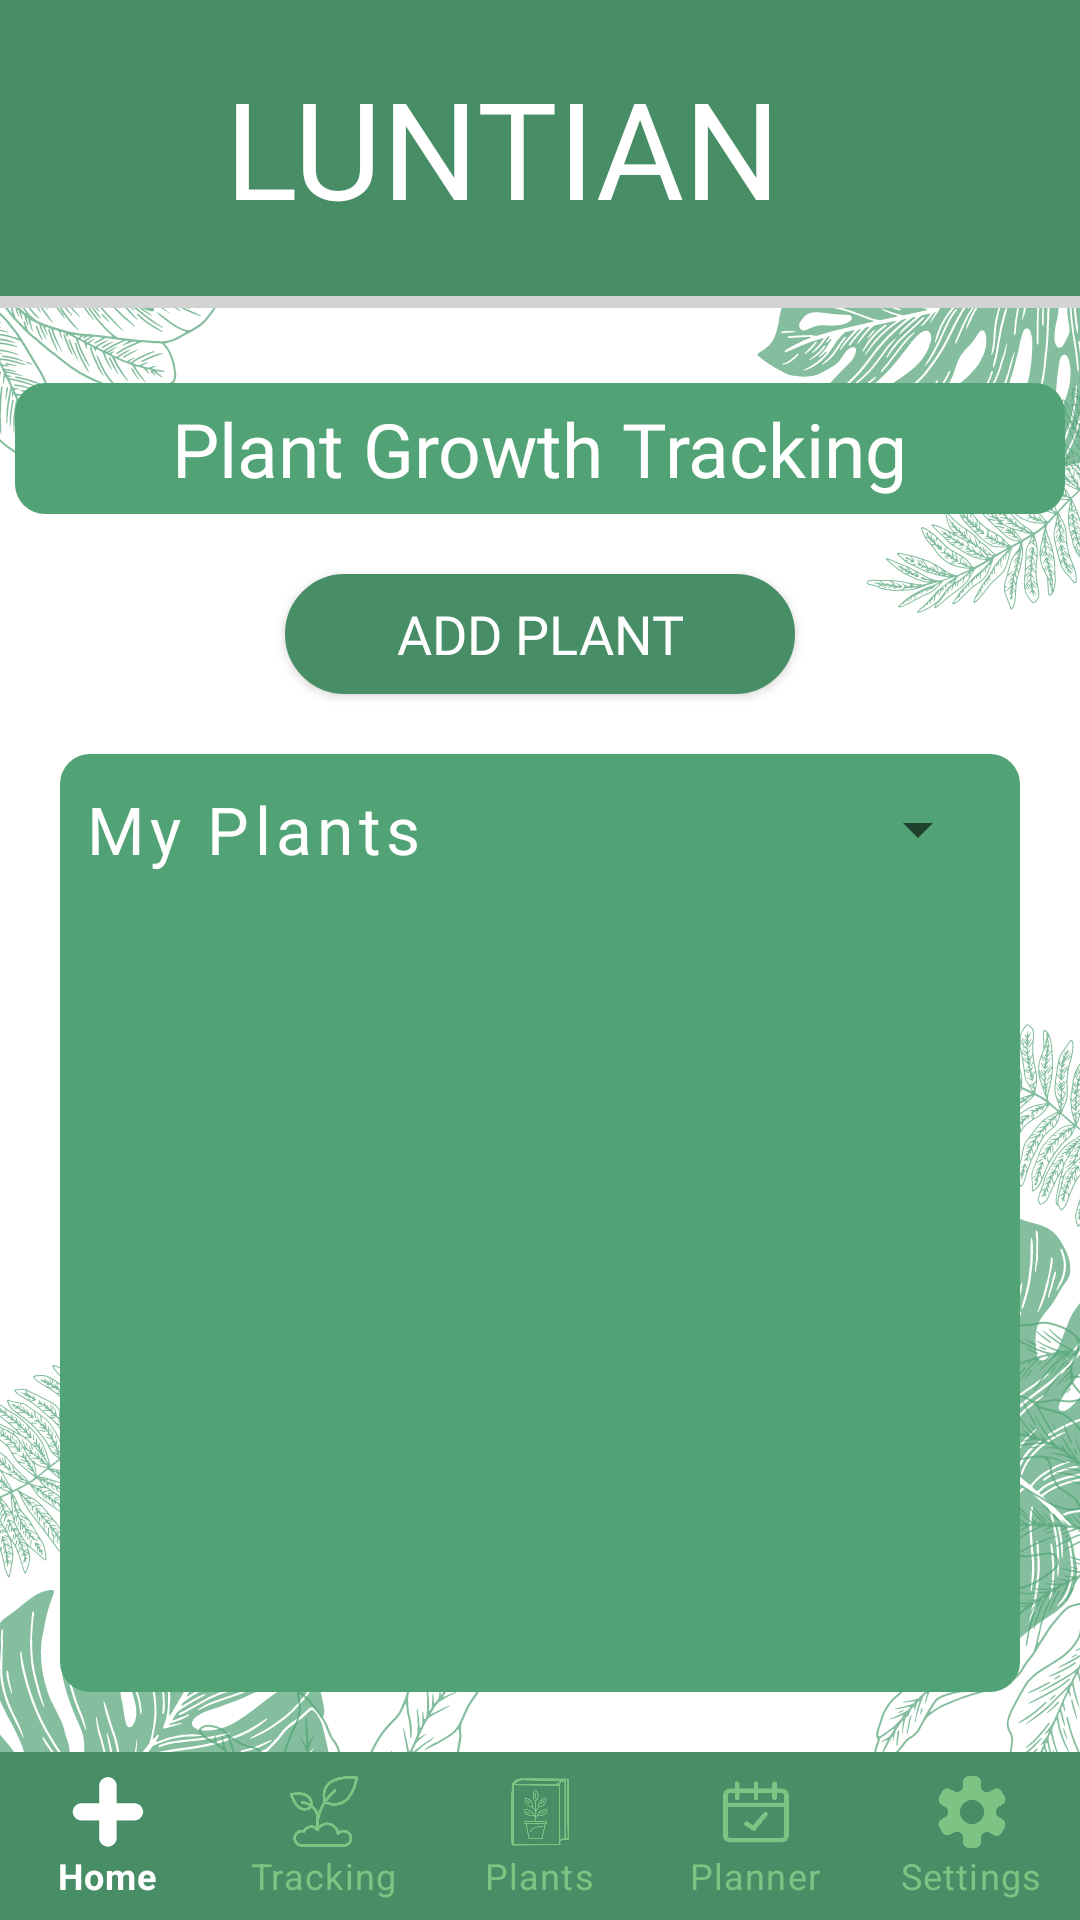

Reconstruct the res/layout file that produces this screen, plus the resources it refers to.
<!-- AndroidManifest.xml: application theme Theme.Luntian -->
<!-- res/layout/activity_plant_growth_tracking.xml -->
<?xml version="1.0" encoding="utf-8"?>
<RelativeLayout xmlns:android="http://schemas.android.com/apk/res/android"
    xmlns:app="http://schemas.android.com/apk/res-auto"
    xmlns:tools="http://schemas.android.com/tools"
    android:layout_width="match_parent"
    android:layout_height="match_parent"
    android:id="@+id/drawer_layout"
    android:background="@drawable/mainbgwhite"
    tools:context=".plant_growth_tracking">

    <com.google.android.material.bottomnavigation.BottomNavigationView
        android:id="@+id/bottomNavigationView"
        android:layout_width="match_parent"
        android:layout_height="wrap_content"
        android:layout_alignParentBottom="true"
        android:background="@android:color/transparent"
        android:outlineAmbientShadowColor="@android:color/transparent"
        android:outlineSpotShadowColor="@android:color/transparent"
        app:itemBackground="@color/darker_green"
        app:itemIconTint="@drawable/selector"
        app:itemTextColor="@drawable/selector"
        app:labelVisibilityMode="labeled"
        app:menu="@menu/bottomnavbar" />

        <LinearLayout
            android:layout_width="match_parent"
            android:layout_height="wrap_content"
            android:layout_centerHorizontal="true"
            android:background="@drawable/topbar"
            android:padding="10dp">


           

            <TextView
                android:layout_width="wrap_content"
                android:layout_height="wrap_content"
                android:fontFamily="@font/bungee_shade"
                android:includeFontPadding="false"
                android:padding="15dp"
                android:text="LUNTIAN"
                android:textColor="@color/white"
                android:textSize="45sp"></TextView>

        </LinearLayout>

        <LinearLayout
            android:id="@+id/titleBar"
            android:layout_width="match_parent"
            android:layout_height="wrap_content"
            android:layout_centerHorizontal="true"
            android:background="@drawable/topbar"
            android:padding="10dp"
            android:layout_marginBottom="20dp">
            <TextView
                android:id="@+id/appTitle"
                android:layout_width="wrap_content"
                android:layout_height="wrap_content"
                android:layout_marginStart="50dp"
                android:fontFamily="@font/bungee_shade"
                android:includeFontPadding="false"
                android:padding="15dp"
                android:text="LUNTIAN"
                android:textColor="@color/white"
                android:textSize="45sp"></TextView>
        </LinearLayout>



        <LinearLayout
            android:id="@+id/sectionTitle"
            android:layout_width="350dp"
            android:layout_height="wrap_content"
            android:layout_centerHorizontal="true"
            android:layout_below="@id/titleBar"
            android:layout_marginTop="5dp"
            android:layout_marginBottom="20dp"
            android:background="@drawable/textbg_rounded"
            android:orientation="vertical">



            <TextView
                android:layout_width="wrap_content"
                android:layout_height="wrap_content"
                android:layout_gravity="center"
                android:fontFamily="@font/fredoka_regular"
                android:padding="5dp"
                android:text="Plant Growth Tracking"
                android:textColor="@color/white"
                android:textSize="25sp"></TextView>

        </LinearLayout>


    <Button
        android:id="@+id/addPlantTrackBtn"
        android:layout_width="170dp"
        android:layout_height="40dp"
        android:layout_below="@id/sectionTitle"
        android:layout_centerHorizontal="true"
        android:background="@drawable/mybutton"
        android:fontFamily="@font/fredoka_regular"
        android:textColor="@color/white"
        android:text="Add Plant"
        android:textSize="18sp"
        app:backgroundTint="@color/darker_green"></Button>




        <Button
            android:id="@+id/viewTrackView"
            android:layout_width="100dp"
            android:layout_height="wrap_content"
            android:layout_below="@id/addPlantTrackBtn"
            android:layout_centerHorizontal="true"
            android:background="@drawable/mybutton"
            android:fontFamily="@font/fredoka_regular"
            android:text="View "
            android:textSize="20sp"
            app:backgroundTint="@color/darker_green"
            android:visibility="gone"></Button>

        <LinearLayout
            android:layout_width="match_parent"
            android:layout_height="match_parent"
            android:layout_below="@id/addPlantTrackBtn"
            android:layout_marginStart="20dp"
            android:layout_marginTop="20dp"
            android:layout_marginEnd="20dp"
            android:layout_marginBottom="20dp"
            android:layout_above="@id/bottomNavigationView"
            android:background="@drawable/textbg_rounded"
            android:orientation="vertical">
            

            <TextView
                android:id="@+id/userIDTxt"
                android:layout_width="wrap_content"
                android:layout_height="wrap_content"
                android:text="userID"
                android:layout_gravity="center"
                android:textColor="@color/black"
                android:visibility="gone"></TextView>

            <LinearLayout
                android:layout_width="wrap_content"
                android:layout_height="wrap_content"
                android:orientation="horizontal">
                <TextView
                    android:layout_width="wrap_content"
                    android:layout_height="wrap_content"
                    android:layout_margin="8dp"
                    android:fontFamily="@font/fredoka_regular"
                    android:letterSpacing="0.08"
                    android:text="My Plants"
                    android:textColor="@color/white"
                    android:layout_gravity="center_vertical"
                    android:textSize="22sp"></TextView>
                <RelativeLayout
                    android:layout_width="wrap_content"
                    android:layout_height="wrap_content">
                    <LinearLayout
                        android:layout_width="wrap_content"
                        android:layout_height="wrap_content"
                        android:layout_alignParentEnd="true"
                        android:layout_margin="10dp"
                        android:background="@drawable/edittext_bg_white">
                        <Spinner
                            android:id="@+id/spnSort"
                            android:layout_width="130dp"
                            android:layout_height="30dp"
                            android:spinnerMode="dropdown"
                            android:theme="@style/SpinnerTheme"
                            android:paddingLeft="5dp"></Spinner>
                    </LinearLayout>
                </RelativeLayout>
            </LinearLayout>

            <androidx.recyclerview.widget.RecyclerView
                android:id="@+id/trackPlantListview"
                android:layout_width="match_parent"
                android:layout_height="match_parent"
                android:layout_margin="10dp"></androidx.recyclerview.widget.RecyclerView>
        </LinearLayout>





</RelativeLayout>
<!-- resources referenced by this layout -->
<resources>
  <color name="black">#FF000000</color>
  <color name="darker_green">#478E66</color>
  <color name="white">#FFFFFFFF</color>
  <!-- drawable selector (drawable) -->
  <?xml version="1.0" encoding="utf-8"?>
  
  <selector xmlns:android="http://schemas.android.com/apk/res/android">
      <item android:state_selected="true"
          android:color="@color/white"></item>
      <item android:state_selected="false"
          android:color="@color/light_green"></item>
  </selector>
  <!-- drawable textbg_rounded (drawable) -->
  <?xml version="1.0" encoding="utf-8"?>
  
  <shape xmlns:android="http://schemas.android.com/apk/res/android"
  android:shape="rectangle"
  android:padding="10dp">
  <solid android:color="@color/dark_green"></solid>
  <corners
      android:bottomRightRadius="10dp"
      android:bottomLeftRadius="10dp"
      android:topLeftRadius="10dp"
      android:topRightRadius="10dp" />
  
  </shape>
  <!-- drawable topbar (drawable) -->
  <?xml version="1.0" encoding="utf-8"?>
  <layer-list xmlns:android="http://schemas.android.com/apk/res/android"
      android:shape="rectangle" >
  
      <item>
          <shape>
              
              <stroke
                  android:width="7dp"
                  android:color="#D3D3D3" />
  
              
  
              <padding
                  android:bottom="4dp"
                  android:left="0dp"
                  android:right="0dp"
                  android:top="0dp" />
  
              <corners
                  android:bottomRightRadius="0dp"
                  android:bottomLeftRadius="0dp"
                  android:topLeftRadius="0dp"
                  android:topRightRadius="0dp" />
          </shape>
      </item>
  
      
  
      <item>
          <shape>
              <solid android:color="@color/darker_green" />
              <corners
                  android:bottomRightRadius="0dp"
                  android:bottomLeftRadius="0dp"
                  android:topLeftRadius="0dp"
                  android:topRightRadius="0dp" />
          </shape>
      </item>
  
  </layer-list>
  <style name="SpinnerTheme">
          <item name="android:textColor">@color/darker_green</item>
          <item name="android:fontFamily">@font/raleway_regular</item>
          <item name="android:textSize">15sp</item>
  
      </style>
  <style name="Theme.Luntian" parent="Theme.MaterialComponents.DayNight.NoActionBar">
          
          <item name="colorPrimary">@color/purple_500</item>
          <item name="colorPrimaryVariant">@color/purple_700</item>
          <item name="colorOnPrimary">@color/white</item>
          
          <item name="colorSecondary">@color/teal_200</item>
          <item name="colorSecondaryVariant">@color/teal_700</item>
          <item name="colorOnSecondary">@color/black</item>
          
          <item name="android:statusBarColor" tools:targetApi="l">?attr/colorPrimaryVariant</item>
          
      </style>
  <color name="light_green">#7DC383</color>
  <color name="dark_green">#51A375</color>
  <color name="purple_500">#FF6200EE</color>
  <color name="purple_700">#FF3700B3</color>
  <color name="teal_200">#FF03DAC5</color>
  <color name="teal_700">#FF018786</color>
</resources>
